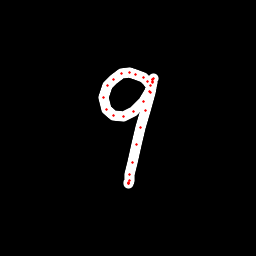

Data behind this chart, as committed beside it:
x, y, hover, eod
151.4, 87.7, 0.0, 0.0
150.8, 85.41, 0.0, 0.0
147.9, 81.11, 0.0, 0.0
143.6, 77.61, 0.0, 0.0
135.4, 74.05, 0.0, 0.0
129, 72.9, 0.0, 0.0
121.7, 73.86, 0.0, 0.0
113.2, 79.31, 0.0, 0.0
107.4, 85.67, 0.0, 0.0
103.9, 97.81, 0.0, 0.0
106.4, 109.2, 0.0, 0.0
113.4, 115.3, 0.0, 0.0
123.5, 116.3, 0.0, 0.0
133, 111.7, 0.0, 0.0
143.9, 101.7, 0.0, 0.0
149.8, 91.76, 0.0, 0.0
152, 83, 0.0, 0.0
152.8, 79.92, 0.0, 0.0
153.1, 78.95, 0.0, 0.0
152.9, 79.17, 0.0, 0.0
152.4, 81.2, 0.0, 0.0
150.2, 92.3, 0.0, 0.0
145.1, 110.2, 0.0, 0.0
140.9, 127.5, 0.0, 0.0
137, 144.2, 0.0, 0.0
132.8, 162.5, 0.0, 0.0
130, 174.6, 0.0, 0.0
129.6, 180.1, 0.0, 0.0
128.9, 183.3, 0.0, 0.0
128.9, 183.4, 0.0, 0.0
129, 182.7, 0.0, 1.0
